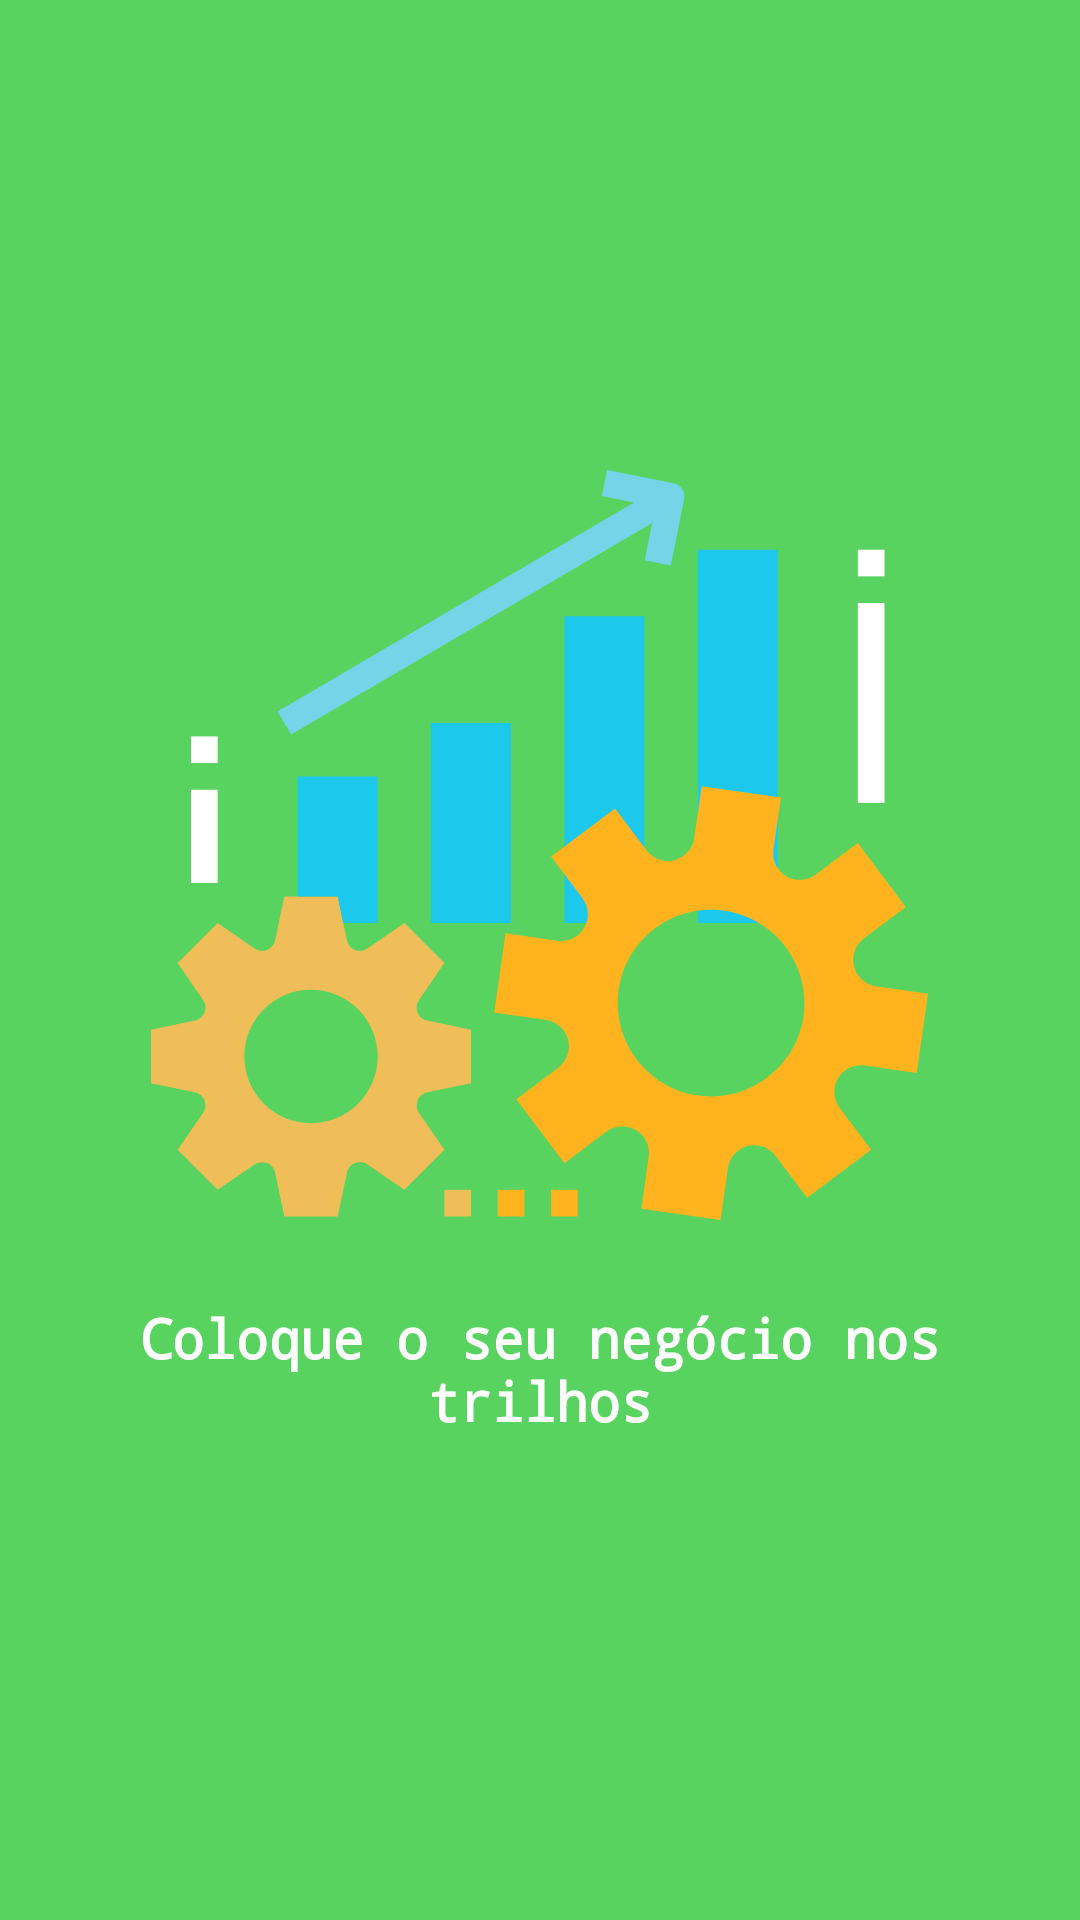

Here is an Android app screen rendered from its layout file. Give the layout XML and the strings, colors and styles it references.
<!-- AndroidManifest.xml: application theme NoInternetTheme -->
<!-- res/layout/intro1.xml -->
<?xml version="1.0" encoding="utf-8"?>
<LinearLayout xmlns:android="http://schemas.android.com/apk/res/android"
    android:layout_width="match_parent"
    android:layout_height="match_parent"
    android:background="@color/colorAccent"
    android:gravity="center"
    android:orientation="vertical">


    <ImageView
        android:layout_width="259dp"
        android:layout_height="273dp"
        android:contentDescription="@string/logo"
        android:src="@drawable/ic_growth" />

    <TextView
        android:layout_width="wrap_content"
        android:layout_height="wrap_content"
        android:fontFamily="monospace"
        android:gravity="center"
        android:padding="20dp"
        android:text="@string/coloque_o_seu_neg_cio_nos_trilhos"
        android:textColor="@color/md_white_1000"
        android:textSize="18sp"
        android:textStyle="bold" />

</LinearLayout>
<!-- resources referenced by this layout -->
<resources>
  <color name="colorAccent">#58D35F</color>
  <color name="md_white_1000">#ffffff</color>
  <!-- drawable ic_growth: vector/xml drawable (drawable, 3890 chars, omitted) -->
  <string name="coloque_o_seu_neg_cio_nos_trilhos">Coloque o seu negócio nos trilhos</string>
  <string name="logo">Logo</string>
</resources>
